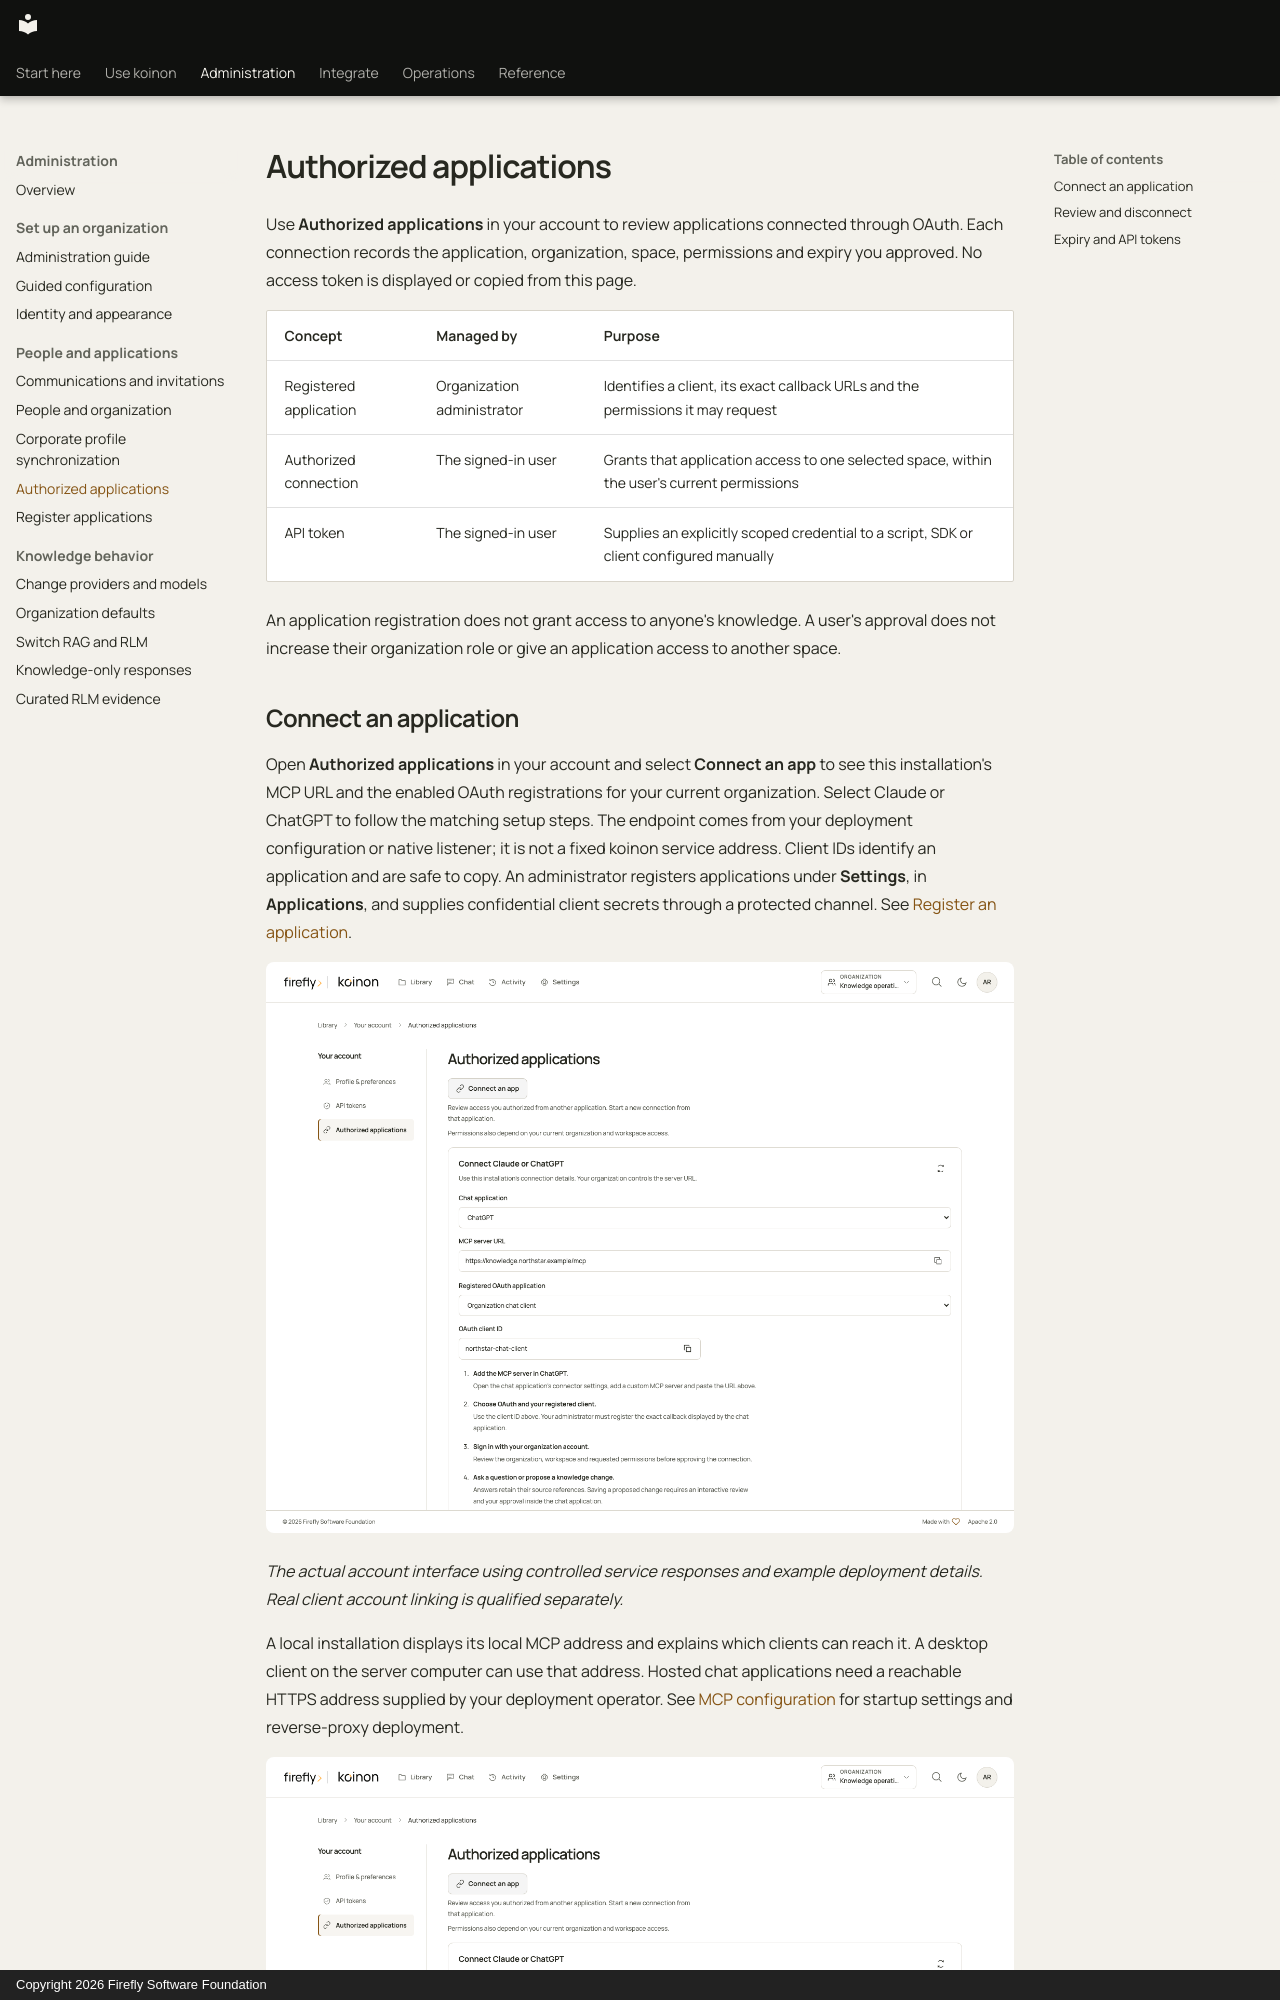

repository: fireflyframework/firefly-koinon · page: guides/authorized-applications/index.html · generator: mkdocs · copyright: Copyright 2026 Firefly Software Foundation

<!-- Copyright 2026 Firefly Software Foundation -->
<!-- SPDX-License-Identifier: Apache-2.0 -->
# Authorized applications

Use **Authorized applications** in your account to review applications connected through OAuth. Each connection records the application, organization, space, permissions and expiry you approved. No access token is displayed or copied from this page.

| Concept | Managed by | Purpose |
| --- | --- | --- |
| Registered application | Organization administrator | Identifies a client, its exact callback URLs and the permissions it may request |
| Authorized connection | The signed-in user | Grants that application access to one selected space, within the user's current permissions |
| API token | The signed-in user | Supplies an explicitly scoped credential to a script, SDK or client configured manually |

An application registration does not grant access to anyone's knowledge. A user's approval does not increase their organization role or give an application access to another space.
